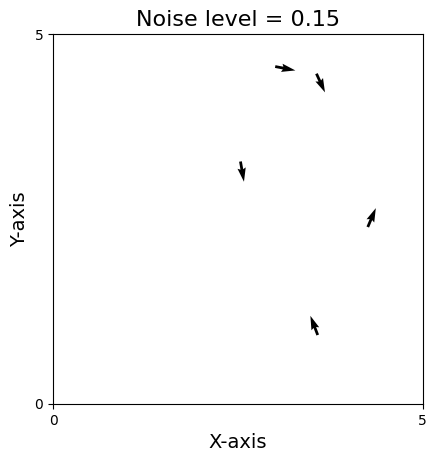

The matplotlib source for this figure:
import numpy as np
import matplotlib.pyplot as plt
from matplotlib.animation import FuncAnimation
import scipy.spatial

#For infinite potential wall version -> if agent within some range of a wall, add some direction to its direction at each time step.


plt.rcParams["font.family"] = "Times New Roman"

N=5  #Number of agents
D=5  #Size of domain
T=6000   #Total number of time steps (frames) in simulation
timestep=0.2  #change in time between calculation of position and direction
eta=0.15   #Random noise added to directions
v0=0.03   #Starting velocity
v_SD = 0.003   #Standard deviation for gaussian of speed
R=1    #Interaction radius
SD = np.pi/72   #Standard deviation for gaussian distribution of new directions
w_def = np.pi/2     #Default turning rate (per second)
blind_back = 2*np.pi/3     #Area behind fish where it cant see
blind_front = 2*np.pi/3     #Area in front of fish, where it does not align
attraction_scale = 1 
repulsion_scale = 1
aligning_scale = 1
attraction_range = 4
repulsion_range = 0.6
aligning_range = 2   
eccentricity = 2
scale = 2
force_scale = 0.002
fake_wall = 1
w_repel = np.deg2rad(60)    #angle in front of fish for repulsion
w_attract = np.deg2rad(300)




pos = np.random.uniform(0, D, size=(N, 2))
#direction = np.random.uniform(0, 2*np.pi, size=N)
direction = np.random.uniform(0, 2*np.pi, size=N)

#print(pos)
#print(pos[:, 0])
#print(pos[0, :])

def speed():
    global v0
    vel0 = np.full(shape=N, fill_value=v0)
    return np.random.normal(vel0, scale=v_SD)


def wall_force(position, wall, direction, choice):
    dist = wall - position
    if abs(dist) < fake_wall:      #if close enough then...
        force_wall = 1/(abs(dist))**scale      #potential due to wall
        if direction >= choice:      #choice = angle where boid turns either up/down or left/right based on its direction
            force_wall = force_wall
        elif direction < choice:
            force_wall = -force_wall
    else:
        force_wall = 0

    return force_wall

#print(speed())

def Hemelrijk():
    #print(i)
    global pos
    global direction

    #Meandirection = np.zeros(N, )
    noise = np.random.uniform(-eta/2, eta/2, size=(N))
    #repel_direction=np.full(shape=(N,), fill_value=np.pi/12)
    #r=np.zeros(N,)
    align_angle = np.zeros(N,)
    repel_angle = np.zeros(N,)
    attract_angle = np.zeros(N,)
    w_a = np.zeros(N,)
    w_r = np.zeros(N,)
    w_p = np.zeros(N,)
    rotation = np.zeros(N,)
    weight_a = np.zeros((N,))
    weight_r = np.zeros((N,))
    weight_p = np.zeros((N,))
    force_wall_left = np.zeros(N)
    force_wall_right = np.zeros(N)
    force_wall_bot = np.zeros(N)
    force_wall_top = np.zeros(N)
    vector = np.zeros(shape=(N, N, 2))
    vector_norm = np.zeros(shape=(N))
    direction_i = np.zeros(shape=(N, 2))
    direction_vectors = np.zeros(shape=(N, N, 2))
    dots = np.zeros((N, N))
    angle_difference = np.zeros((N, N))



    DistanceMatrix = scipy.spatial.distance.pdist(pos)  #Scipy function to calculate distance between two agents
    DistanceMatrix = scipy.spatial.distance.squareform(DistanceMatrix)   #matrix of form [i, j] => distance between agents i and j
    #returns the distance of each agent to all other agents, the array is of size [N, N]

    for i in range(N):

        #Gives array of True/False, if distance less than R, this returns True
        #Still circles here, hve to change to be ellipse
        dist_attract_mask = np.logical_and(DistanceMatrix <= attraction_range, DistanceMatrix > repulsion_range, DistanceMatrix > aligning_range) 
        dist_repel_mask = np.logical_and(DistanceMatrix <= repulsion_range, DistanceMatrix > 0)
        dist_align_mask = np.logical_and(DistanceMatrix <= aligning_range, DistanceMatrix > repulsion_range)

        #Vector of boid i to all others (change in x and y)
        vector[i] = pos - pos[i]

        #Direction of i
        direction_i[i] = np.array([np.cos(direction[i]), np.sin(direction[i])])
        #direction_difference = np.array([np.cos(direction), np.sin(direction)]) - np.array([np.cos(direction[i]), np.sin(direction[i])])

        #size of vector from boid i to each other boid
        vector_norm = np.linalg.norm(vector, axis=1)
        vector_norm[vector_norm == 0] = 1e-9   #No divide by zero in next step 
        direction_vectors[i] = vector[i] / vector_norm[i, None]     #scales down the vector between each of the boids to be a unit vector

        #
        dots[i] = np.sum(direction_vectors[i] * direction_i[i], axis=1)     #Relative 'turn' of each boid from all the other boids
        dots = np.clip(dots, -1, 1)     #if values above/below 1 or -1, give those values 1 or -1
        angle_difference[i] = np.arccos(dots[i])    #Difference in direction of each boid relative to all other boids (in radians)
        #gives value of pi/2 when looking at the difference with itself

        LOS_attract_mask = angle_difference <= w_attract/2
        LOS_repel_mask = angle_difference <= w_repel
        LOS_align_mask = np.logical_and(angle_difference > w_repel, angle_difference < np.deg2rad(180 + w_repel))
        
        #each row gives the True/False values for wach boid
        attract_Neighbours = dist_attract_mask & LOS_attract_mask
        repel_Neighbours = dist_repel_mask & LOS_repel_mask
        align_Neighbours = dist_align_mask & LOS_align_mask
        
        ### repulsion rotation ###
        #angle between heading direction of i and the direction of i to j
        #repel_angle[i] = np.angle((np.sqrt(np.sum(x[repel[:, i+1]] - x[repel[:, i]])**2 - np.sum(y[repel[:, i+1]] - y[repel[:, i]])**2), direction[repel[:, i]]))

        repel_angle[i] = np.sum(angle_difference[repel_Neighbours[:, i]])

        if np.sum(repel_Neighbours[:, i]) > 0:
            if repel_angle[i] > np.pi/2:
                w_r[i] = -w_def
            if repel_angle[i] < np.pi/2:
                w_r[i] = w_def
        else: 
            w_r[i] = 0
        
        ##########################

        
        ### attraction rotation ###
        #attract_angle[i] = np.angle((np.sqrt((x[attract[:, i + 1]] - x[attract[:, i]])**2 - (y[attract[:, i + 1]] - y[attract[:, i]])**2) , direction[attract[:, i]]))
        
        attract_angle[i] = np.sum(angle_difference[attract_Neighbours[:, i]])
        w_a[i] = w_def * attract_angle[i]

        ###########################


        ### alignment rotation ###
        #difference between angle of diections of i and j
        #align_angle[i] = direction[align[:, i]] - direction[align[:, i + 1]]

        if np.sum(align_Neighbours) > 0:
            direction_difference = direction - direction[i]
            align_angle[i] = np.sum(direction_difference[align_Neighbours[:, i]])
            w_p[i] = w_def * align_angle[i]
        else:
            w_p[i] = 0

        ##########################

        
        #weight of repulsion
        if np.sum(repel_Neighbours[:, i]) > 0:
            DistanceMatrix[DistanceMatrix == 0] = 1e-9
            weight_r[i] = (0.005 * repulsion_scale / np.sum(DistanceMatrix[repel_Neighbours[:, i]])**3)
            weight_r[weight_r == np.inf] = 0

        #weight of attraction
        weight_a[i] = 0.2 * attraction_scale * np.exp(-((np.sum(DistanceMatrix[attract_Neighbours[:, i]]) - 0.5*(attraction_range + aligning_range))/(attraction_range - aligning_range))**2)

        #weight of alignment
        weight_p[i] = aligning_scale * np.exp(-((np.sum(DistanceMatrix[align_Neighbours[:, i]]) - 0.5*(aligning_range + repulsion_range))/(aligning_range - repulsion_range))**2)


        #behavioural reaction = weighted sum
        rotation = weight_r*w_r + weight_a*w_a + weight_p*w_p

        #force_wall_left[i] = wall_force(pos[i, 0], 0, rotation[i], np.pi)
        #force_wall_right[i] = wall_force(pos[i, 0], D, rotation[i], 0)
        #force_wall_bot[i] = wall_force(pos[i, 1], 0, rotation[i], 3*np.pi/2)
        #force_wall_top[i] = wall_force(pos[i, 1], D, rotation[i], np.pi/2)
        #force_wall = (force_wall_left + force_wall_right + force_wall_bot + force_wall_top)*force_scale

        #rotation += force_wall

        #new direction of ith agent
        Meandirection = np.random.normal(direction + rotation*timestep, scale=SD)
        
    #force_wall = force_wall_left + force_wall_right + force_wall_bot + force_wall_top

    #Meandirection = Meandirection + force_wall*force_scale
    
    #x and y directions accoring to new direction
    cos = (np.cos(Meandirection))
    sin = (np.sin(Meandirection))

        #Updating the position of the agents
    pos[:, 0] += cos * speed() * timestep
    pos[:, 1] += sin * speed() * timestep
    
    pos = np.mod(pos, D)

    #direction = Meandirection

    #pos = np.mod(pos, D)    #Agent appears on other side of domain when goes off one end

    return pos, cos, sin, weight_r*w_r , weight_p*w_p, weight_a*w_a, np.sum(DistanceMatrix[align_Neighbours[:, 0]]), - 0.5*(aligning_range + repulsion_range)/(aligning_range - repulsion_range), weight_a#, angle_difference[repel_Neighbours[:, 4]], angle_difference, align_Neighbours, w_p


#print((Hemelrijk()[3]))
#print((Hemelrijk()[4]))
#print((Hemelrijk()[5]))
print((Hemelrijk()[3]))
print((Hemelrijk()[4]))
print((Hemelrijk()[5]))
print((Hemelrijk()[6]))



#fig, ax = plt.subplots()
#ax.set_xlim([0, D])
#ax.set_ylim([0, D])
#colours=['g', 'r', 'b', 'y', 'black']
#ax.quiver(pos[:, 0], pos[:, 1], np.cos(direction), np.sin(direction), clim=[-np.pi, np.pi], color=colours)
#plt.show()


### Code to get animation ###

fig, ax = plt.subplots()
ax.set_xlim([0, D])
ax.set_ylim([0, D])
animated_plot_quiver = ax.quiver(pos[:, 0], pos[:, 1], np.cos(direction), np.sin(direction), clim=[-np.pi, np.pi])#, direction)


plt.rcParams["font.family"] = "Times New Roman"
plt.title(f'Noise level = {eta}', fontsize=16)
plt.xlabel('X-axis', fontsize=14)
plt.ylabel('Y-axis', fontsize=14)
plt.setp(ax.get_xticklabels(), visible='False')
plt.setp(ax.get_yticklabels(), visible='False')
plt.locator_params(axis='y', nbins=1)
plt.locator_params(axis='x', nbins=1)
ax.set_aspect('equal', adjustable='box')


def Animate_quiver(frame):
    pos, cos, sin, k, l, j, m, i = Hemelrijk()
    animated_plot_quiver.set_offsets(pos)
    animated_plot_quiver.set_UVC(cos, sin)#, Vicsek()[3])
    #print(j)
    return (animated_plot_quiver, )
#Animate_quiver

anim = FuncAnimation(fig = fig, func = Animate_quiver, interval = 1, frames = T, blit = False, repeat=False)

#anim.save(f"Hemelrijk, Pop={N}.gif", dpi=400)
#plt.savefig("2DVicsekAnimation.png", dpi=400)
plt.show()